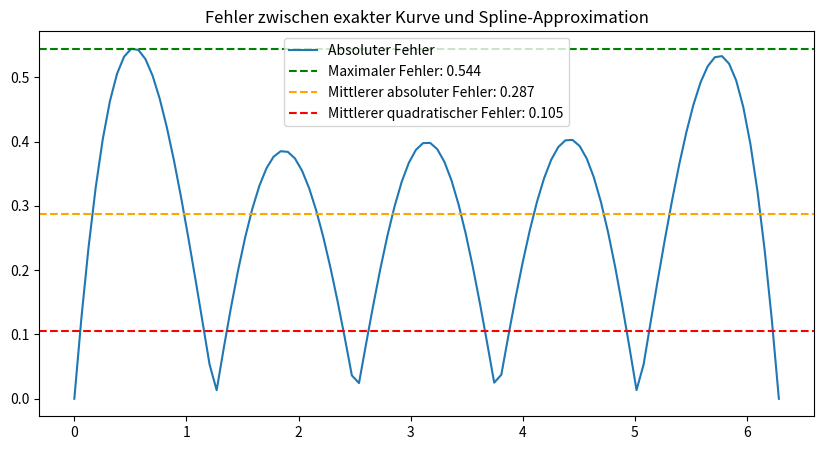

This figure's Python source:
import numpy as np
from scipy.interpolate import CubicSpline
import matplotlib.pyplot as plt

# Function
def f(x):
    return np.sin(x) + np.cos(2 * x)


# Datapoints
x_data = np.linspace(0, 2 * np.pi, 6)
y_data = f(x_data)

# Finer grid for display
x_fine = np.linspace(0, 2 * np.pi, 100)
y_fine = f(x_fine)

# Spline
cs = CubicSpline(x_data, y_data, bc_type='natural')
y_spline = cs(x_fine)

# Mean squared error
mse = np.mean((y_fine - y_spline)**2)

# Mean absolute error
mae = np.mean(abs(y_fine - y_spline))

# Maximum error
max_error = np.max(np.abs(y_fine - y_spline))

# Plot
plt.figure(figsize=(10, 5))
plt.plot(x_fine, np.abs(y_fine - y_spline), label='Absoluter Fehler')
plt.axhline(y=max_error, label="Maximaler Fehler: {:.3f}".format(max_error), color='green', linestyle='--')
plt.axhline(y=mae, label="Mittlerer absoluter Fehler: {:.3f}".format(mae), color='orange', linestyle='--')
plt.axhline(y=mse, label="Mittlerer quadratischer Fehler: {:.3f}".format(mse), color='red', linestyle='--')
plt.title('Fehler zwischen exakter Kurve und Spline-Approximation')
plt.legend()
plt.show()